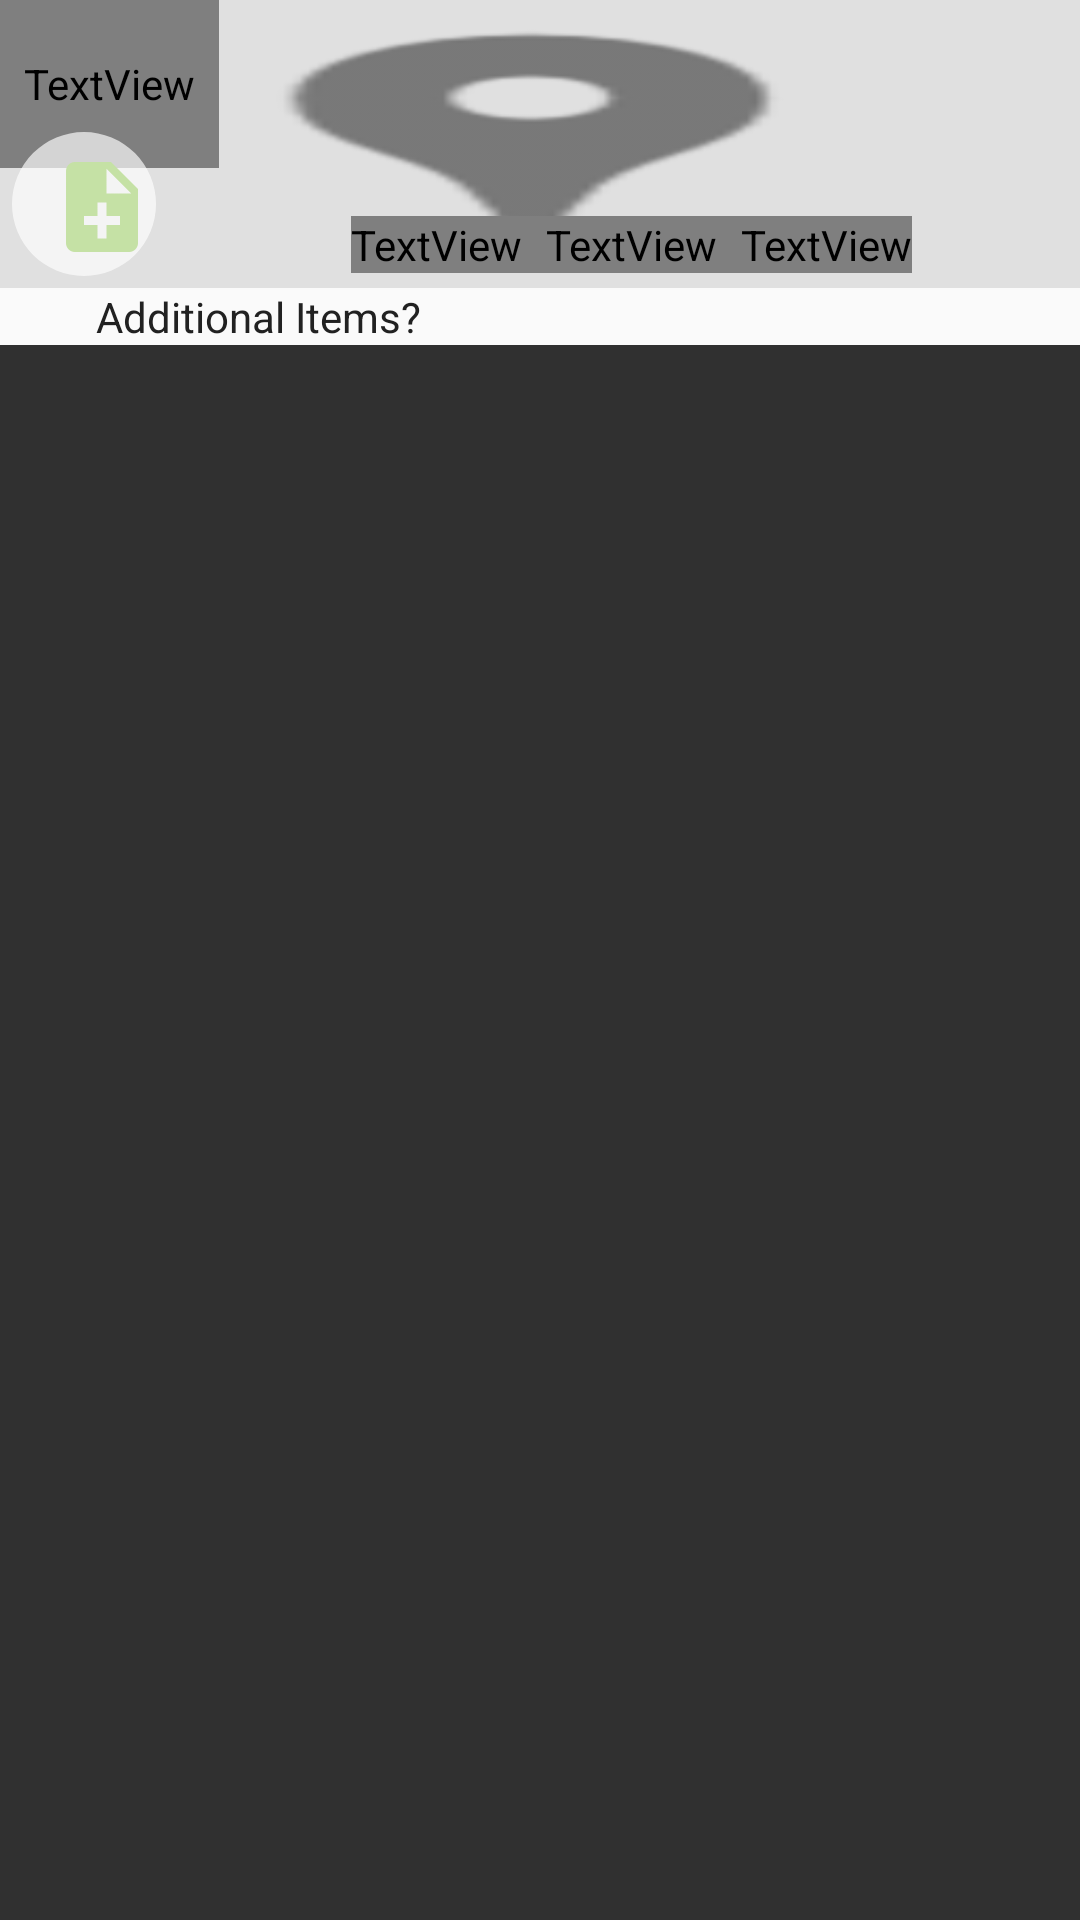

Layout XML and referenced resources for this Android screen:
<!-- AndroidManifest.xml: application theme AppTheme -->
<!-- res/layout/receipt_input_location_card.xml -->
<?xml version="1.0" encoding="utf-8"?>
<LinearLayout xmlns:android="http://schemas.android.com/apk/res/android"
    android:orientation="vertical"
    android:layout_width="match_parent"
    android:layout_height="match_parent"
    android:layout_margin="@dimen/spacing_normal"
    android:layout_marginBottom="0dp">
    <RelativeLayout
        android:layout_width="match_parent"
        android:layout_height="wrap_content"
        android:id="@+id/map_frame">
        <ImageView
            android:layout_width="match_parent"
            android:layout_height="@dimen/list_group_item_height"
            android:id="@+id/map_frame_image"
            android:src="@drawable/ic_action_location"
            android:adjustViewBounds="true"
            android:scaleType="fitXY"
            android:background="@color/grey300" />
        <TextView
            android:layout_width="wrap_content"
            android:layout_height="@dimen/app_bar_height"
            android:id="@+id/location_name"
            android:textColor="@color/white"
            android:textAppearance="@style/RouteCardTitle"
            android:padding="@dimen/spacing_normal"
            android:text="Example Location"
            android:shadowColor="@color/grey700"
            android:shadowDx="1"
            android:shadowDy="1"
            android:shadowRadius="2"
            android:height="2dp"/>
        <EditText
            android:layout_width="wrap_content"
            android:layout_height="@dimen/app_bar_height"
            android:id="@+id/editable_location_name"
            android:textColor="@color/white"
            android:textAppearance="@style/RouteCardTitle"
            android:padding="@dimen/spacing_normal"
            android:text="Example Location"
            android:shadowColor="@color/grey700"
            android:shadowDx="1"
            android:shadowDy="1"
            android:shadowRadius="2"
            android:height="2dp"
            android:visibility="gone"/>
        <RelativeLayout
            android:layout_width="48dp"
            android:layout_height="48dp"
            android:id="@+id/add_receipt_holder"
            android:layout_alignBottom="@id/map_frame_image"
            android:layout_alignStart="@id/map_frame_image"
            android:background="@drawable/circle"
            android:backgroundTint="@color/transparent_white"
            android:layout_margin="@dimen/spacing_micro">
            <ImageView
                android:layout_width="wrap_content"
                android:layout_height="wrap_content"
                android:src="@drawable/ic_note_add"
                android:tint="@color/accentColorLight"
                android:shadowColor="@color/grey700"
                android:shadowDx="1"
                android:shadowDy="1"
                android:shadowRadius="2"
                android:layout_alignParentBottom="true"
                android:layout_alignParentEnd="true"
                android:layout_marginBottom="5dp"
                android:layout_marginEnd="0dp"/>
            <ImageView
                android:layout_width="wrap_content"
                android:layout_height="wrap_content"
                android:src="@drawable/ic_camera"
                android:tint="@color/accentColor"
                android:shadowColor="@color/grey700"
                android:shadowDx="1"
                android:shadowDy="1"
                android:shadowRadius="2"
                android:layout_alignParentTop="true"
                android:layout_alignParentStart="true"
                android:layout_marginStart="4dp"
                android:layout_marginTop="6dp"/>
        </RelativeLayout>
        <LinearLayout
            android:layout_width="wrap_content"
            android:layout_height="24dp"
            android:layout_alignBottom="@id/map_frame_image"
            android:layout_alignEnd="@id/map_frame_image"
            android:layout_gravity="end"
            android:layout_marginEnd="56dp"
            android:orientation="horizontal">
            <Space
                android:layout_width="wrap_content"
                android:layout_height="wrap_content"
                android:layout_weight="4"/>
            <TextView
                android:layout_width="wrap_content"
                android:layout_height="wrap_content"
                android:textAppearance="@style/RouteCardTitle"
                android:shadowRadius="4"
                android:textSize="@dimen/text_size_medium"
                android:layout_weight="1"
                android:paddingEnd="8dp"
                android:text="price"/>
            <TextView
                android:layout_width="wrap_content"
                android:layout_height="wrap_content"
                android:textAppearance="@style/RouteCardTitle"
                android:shadowRadius="4"
                android:textSize="@dimen/text_size_medium"
                android:layout_weight="1"
                android:paddingEnd="8dp"
                android:text="quantity"/>
            <TextView
                android:layout_width="wrap_content"
                android:layout_height="wrap_content"
                android:textAppearance="@style/RouteCardTitle"
                android:shadowRadius="4"
                android:textSize="@dimen/text_size_medium"
                android:layout_weight="1"
                android:text="unit"/>
            <Space
                android:layout_width="wrap_content"
                android:layout_height="wrap_content"
                android:layout_weight="1"/>
        </LinearLayout>
    </RelativeLayout>


    <android.support.v7.widget.RecyclerView
        android:layout_width="wrap_content"
        android:layout_height="wrap_content"
        android:id="@+id/receipt_item_per_location_recylcer"
        />

    <LinearLayout
        android:layout_width="match_parent"
        android:layout_height="wrap_content"
        android:orientation="horizontal"
        android:id="@+id/add_item_to_location_holder"
        android:background="@color/grey50">
        <ImageView
            android:layout_width="wrap_content"
            android:layout_height="wrap_content"
            android:layout_gravity="center_vertical"
            android:src="@drawable/ic_action_add"
            android:tint="@color/white"
            android:background="@drawable/circle_green"
            android:layout_margin="@dimen/spacing_normal"/>
        <TextView
            android:layout_width="wrap_content"
            android:layout_height="wrap_content"
            android:paddingStart="@dimen/padding_normal"
            android:clickable="true"
            android:text="Additional Items?"
            android:layout_gravity="center"
            android:textAppearance="@style/TextHeaderSub"/>
    </LinearLayout>

</LinearLayout>
<!-- resources referenced by this layout -->
<resources>
  <color name="accentColor">#8BC34A</color>
  <color name="accentColorLight">#C5E1A5</color>
  <color name="grey300"> #E0E0E0 </color>
  <color name="grey50"> #FAFAFA </color>
  <color name="grey700"> #616161 </color>
  <color name="transparent_white">#aaffffff</color>
  <color name="white">#ffffffff</color>
  <dimen name="app_bar_height">56dp</dimen>
  <dimen name="list_group_item_height">96dp</dimen>
  <dimen name="padding_normal">16dp</dimen>
  <dimen name="spacing_micro">4dp</dimen>
  <dimen name="spacing_normal">8dp</dimen>
  <dimen name="text_size_medium">14sp</dimen>
  <!-- drawable circle (drawable) -->
  <shape xmlns:android="http://schemas.android.com/apk/res/android"
      android:innerRadius="0dp"
      android:shape="ring"
      android:thicknessRatio="2.0"
      android:useLevel="false" >
      <solid android:color="@android:color/white" />
  </shape>
  <!-- drawable circle_green (drawable) -->
  <shape xmlns:android="http://schemas.android.com/apk/res/android"
      android:innerRadius="0dp"
      android:shape="ring"
      android:thicknessRatio="2.0"
      android:useLevel="false" >
      <solid android:color="@color/accentColorReallyLight" />
  
  </shape>
  <!-- drawable ic_action_location: png bitmap (drawable-xxxhdpi, 3436 bytes) -->
  <!-- drawable ic_note_add: png bitmap (drawable-ldpi, 374 bytes) -->
  <style name="RouteCardTitle">
          <item name="android:textSize">@dimen/app_text_size_headline</item>
          <item name="android:textStyle">@integer/font_textStyle_medium</item>
          <item name="android:fontFamily">@string/font_fontFamily_medium</item>
          <item name="android:textColor">#ffffff</item>
          <item name="android:ellipsize">end</item>
          <item name="android:textIsSelectable">false</item>
          <item name="android:textAlignment">viewStart</item>
          <item name="android:shadowColor">@color/grey700</item>
          <item name="android:shadowDx">1</item>
          <item name="android:shadowDy">1</item>
          <item name="android:shadowRadius">2</item>
      </style>
  <style name="TextHeaderSub">
          <item name="android:textSize">@dimen/text_size_medium</item>
          <item name="android:textStyle">normal</item>
          <item name="android:textColor">@color/primaryText</item>
          <item name="android:textAlignment">viewStart</item>
      </style>
  <style name="AppTheme" parent="Theme.AppCompat.NoActionBar">
          
          <item name="windowActionBar">false</item>
      </style>
  <color name="accentColorReallyLight">#DCEDC8</color>
  <dimen name="app_text_size_headline">24sp</dimen>
  <color name="primaryText">#212121</color>
</resources>
